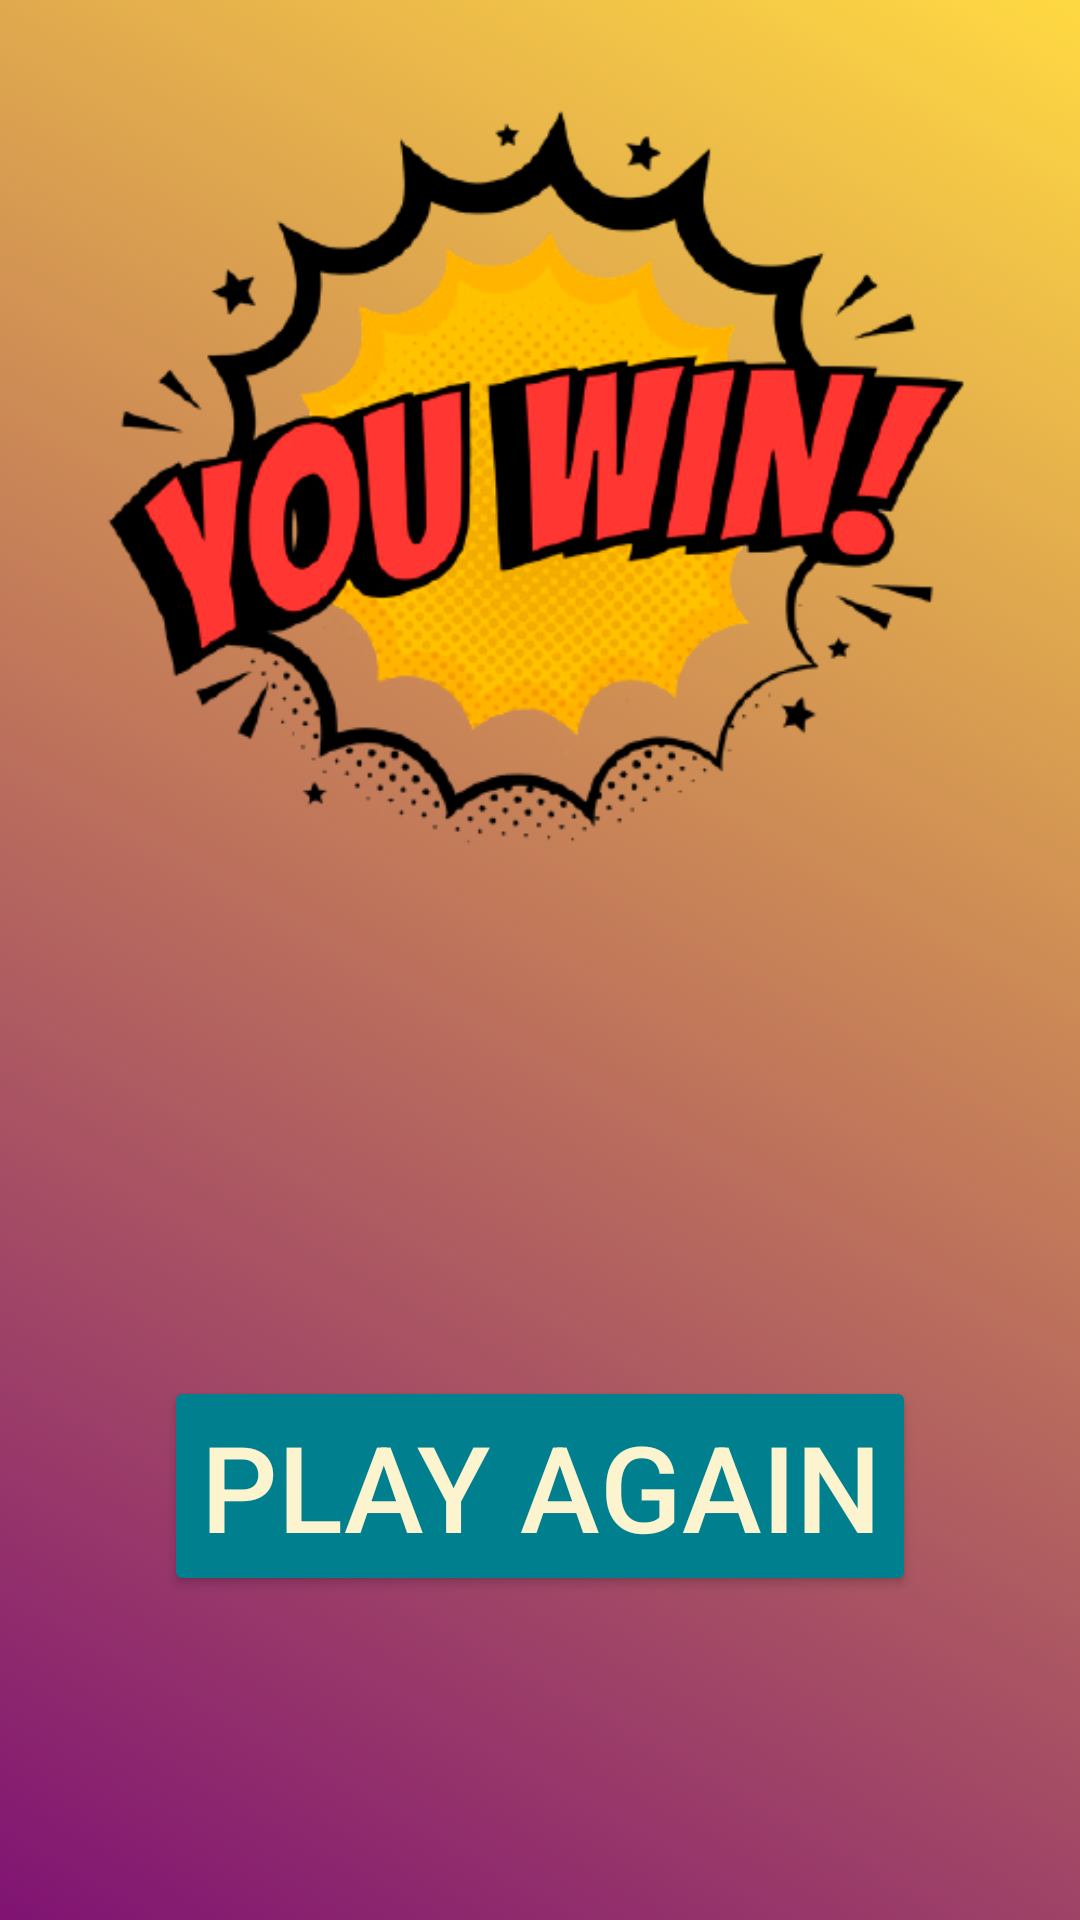

The Android layout XML behind this screen, and the referenced resources:
<!-- AndroidManifest.xml: application theme Theme.MemoryGame -->
<!-- res/layout/end.xml -->
<?xml version="1.0" encoding="utf-8"?>
<androidx.constraintlayout.widget.ConstraintLayout xmlns:android="http://schemas.android.com/apk/res/android"
    xmlns:app="http://schemas.android.com/apk/res-auto"
    xmlns:tools="http://schemas.android.com/tools"
    android:id="@+id/endscreen"
    android:layout_width="match_parent"
    android:layout_height="match_parent"
    android:background="@drawable/background">

    <ImageView
        android:id="@+id/imageView"
        android:layout_width="wrap_content"
        android:layout_height="wrap_content"
        android:layout_marginBottom="53dp"
        app:layout_constraintBottom_toTopOf="@+id/buttonrestart"
        app:layout_constraintStart_toStartOf="parent"
        app:srcCompat="@drawable/you_win" />

    <Button
        android:id="@+id/buttonrestart"
        android:layout_width="wrap_content"
        android:layout_height="wrap_content"
        android:layout_marginBottom="108dp"
        android:backgroundTint="#00808F"
        android:text="Play Again"
        android:textColor="#FCF3CF"
        android:textSize="40sp"
        app:layout_constraintBottom_toBottomOf="parent"
        app:layout_constraintEnd_toEndOf="parent"
        app:layout_constraintStart_toStartOf="parent" />
</androidx.constraintlayout.widget.ConstraintLayout>
<!-- resources referenced by this layout -->
<resources>
  <!-- drawable gradient1 (drawable) -->
  <?xml version="1.0" encoding="utf-8"?>
      <shape xmlns:android="http://schemas.android.com/apk/res/android" android:shape="rectangle" >
          <gradient
              android:type="linear"
              android:startColor="#FFFFD942"
              android:endColor="#FF801373"
              android:angle="225"/>
      </shape>
  <!-- drawable gradient2 (drawable) -->
  <?xml version="1.0" encoding="utf-8"?>
  <shape xmlns:android="http://schemas.android.com/apk/res/android" android:shape="rectangle" >
      <gradient
          android:type="linear"
          android:centerX="74%"
          android:startColor="#FFFFD942"
          android:centerColor="#FF801373"
          android:endColor="#FF801373"
          android:angle="225"/>
  </shape>
  <!-- drawable gradient3 (drawable) -->
  <?xml version="1.0" encoding="utf-8"?>
  <shape xmlns:android="http://schemas.android.com/apk/res/android" android:shape="rectangle" >
      <gradient
          android:type="linear"
          android:centerX="54%"
          android:startColor="#FFFFD942"
          android:centerColor="#FF801373"
          android:endColor="#FF311480"
          android:angle="225"/>
  </shape>
  <!-- drawable gradient4 (drawable) -->
  <?xml version="1.0" encoding="utf-8"?>
  <shape xmlns:android="http://schemas.android.com/apk/res/android" android:shape="rectangle" >
      <gradient
          android:type="linear"
          android:centerX="19%"
          android:startColor="#FF801373"
          android:centerColor="#FF801373"
          android:endColor="#FF125D80"
          android:angle="225"/>
  </shape>
  <!-- drawable gradient5 (drawable) -->
  <?xml version="1.0" encoding="utf-8"?>
  <shape xmlns:android="http://schemas.android.com/apk/res/android" android:shape="rectangle" >
      <gradient
          android:type="linear"
          android:centerX="27%"
          android:startColor="#FF801373"
          android:centerColor="#FF332280"
          android:endColor="#FF0E8014"
          android:angle="225"/>
  </shape>
  <!-- drawable gradient6 (drawable) -->
  <?xml version="1.0" encoding="utf-8"?>
  <shape xmlns:android="http://schemas.android.com/apk/res/android" android:shape="rectangle" >
      <gradient
          android:type="linear"
          android:centerX="23%"
          android:startColor="#FF332280"
          android:centerColor="#FF125D80"
          android:endColor="#FF7D802B"
          android:angle="225"/>
  </shape>
  <!-- drawable gradient7 (drawable) -->
  <?xml version="1.0" encoding="utf-8"?>
  <shape xmlns:android="http://schemas.android.com/apk/res/android" android:shape="rectangle" >
      <gradient
          android:type="linear"
          android:centerX="1%"
          android:startColor="#FF125D80"
          android:centerColor="#FF125D80"
          android:endColor="#FFE2E62E"
          android:angle="225"/>
  </shape>
  <!-- drawable gradient8 (drawable) -->
  <?xml version="1.0" encoding="utf-8"?>
  <shape xmlns:android="http://schemas.android.com/apk/res/android" android:shape="rectangle" >
      <gradient
          android:type="linear"
          android:centerX="49%"
          android:startColor="#FF5FC219"
          android:centerColor="#FFDEDE37"
          android:endColor="#FFE69975"
          android:angle="225"/>
  </shape>
  <!-- drawable gradient9 (drawable) -->
  <?xml version="1.0" encoding="utf-8"?>
  <shape xmlns:android="http://schemas.android.com/apk/res/android" android:shape="rectangle" >
      <gradient
          android:type="linear"
          android:centerX="24%"
          android:startColor="#FFE6ED1A"
          android:centerColor="#FFE3CF39"
          android:endColor="#FFBF00BF"
          android:angle="225"/>
  </shape>
</resources>
